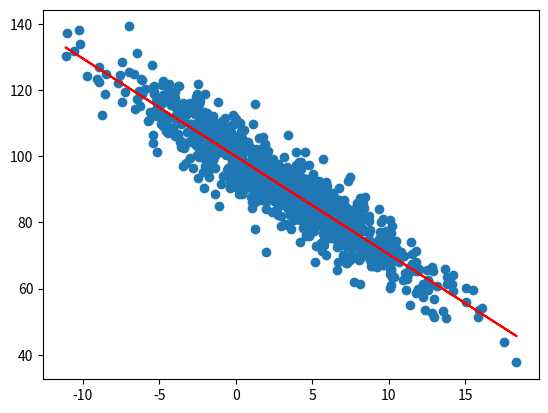

Python code for this plot:
import numpy as np
import matplotlib.pyplot as plt
from scipy import stats

def predict(x):
    return slope * x + intercept

#generate random values 
pageSpeed = np.random.normal(3.0, 5.0, 1000)
purchaseAmount = 100 - (pageSpeed + np.random.normal(0, 1.9, 1000)) * 3

#perform linear regression extracting the r_value
slope, intercept, r_value, p_value, std_err = stats.linregress(pageSpeed, purchaseAmount)

#print how well linear regression fits this model using r2
print(r_value ** 2)

fitLine = predict(pageSpeed)

#plot and show our findings
plt.scatter(pageSpeed, purchaseAmount)
plt.plot(pageSpeed, fitLine, c='r')
plt.show()